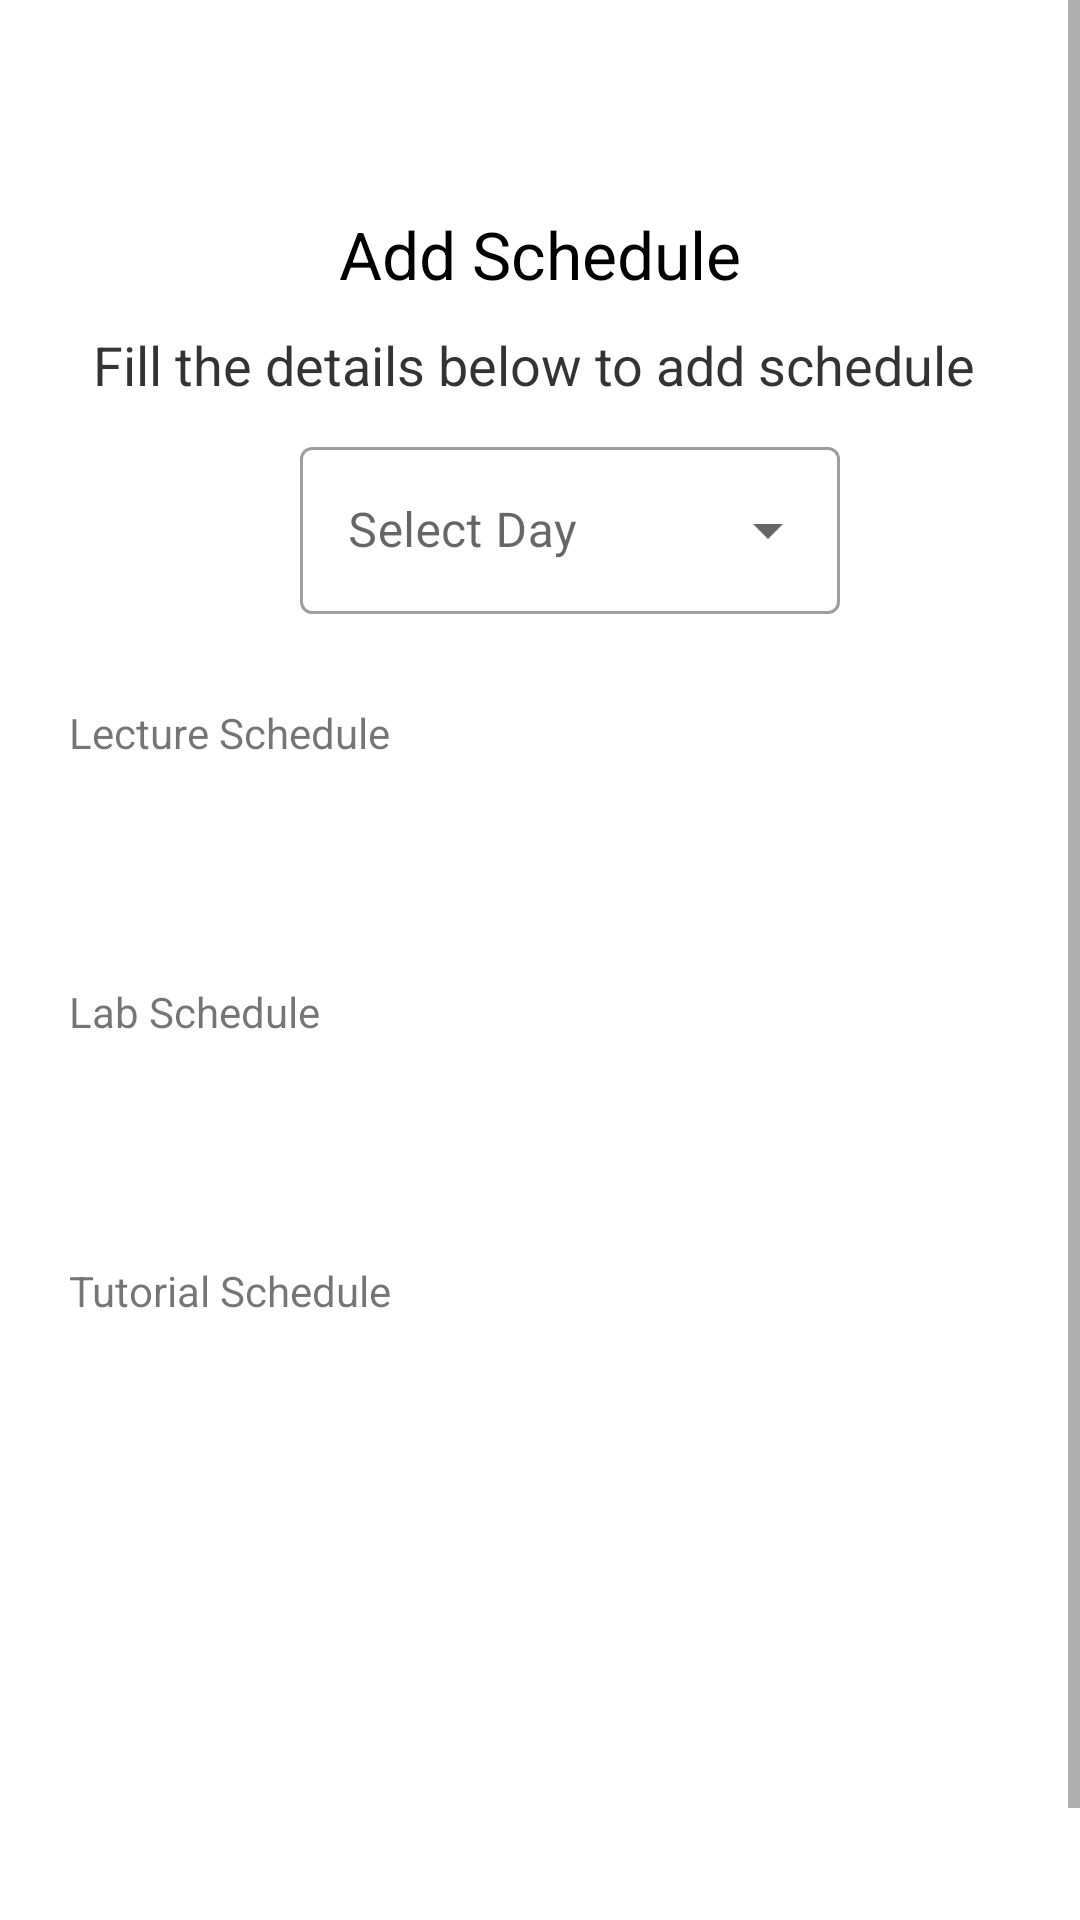

Reconstruct the res/layout file that produces this screen, plus the resources it refers to.
<!-- AndroidManifest.xml: application theme Theme.Timble -->
<!-- res/layout/schedule_bottomsheet.xml -->
<?xml version="1.0" encoding="utf-8"?>
<ScrollView xmlns:android="http://schemas.android.com/apk/res/android"
    android:layout_width="match_parent"
    android:layout_height="match_parent"
    android:id="@+id/sch"
    style="@style/bg_color"
    android:background="@drawable/sheet_back"
    xmlns:tools="http://schemas.android.com/tools">

    <LinearLayout
        android:layout_width="match_parent"
        android:layout_height="match_parent"
        android:paddingLeft="20dp"
        android:paddingRight="20dp"
        android:paddingTop="30dp"
        android:paddingBottom="50dp"
        android:orientation="vertical">

        <ImageView
            android:layout_width="wrap_content"
            android:layout_height="wrap_content"
            android:layout_gravity="center_horizontal"
            android:layout_marginTop="20dp"
            android:background="@drawable/add"
            android:scaleType="centerCrop" />

        <TextView
            android:layout_width="wrap_content"
            android:layout_height="wrap_content"
            android:layout_gravity="center_horizontal"
            android:layout_marginTop="20dp"
            android:text="Add Schedule"
            style="@style/textView_color"
            android:textSize="22sp"
            tools:ignore="MissingPrefix" />

        <TextView
            fontPath="fonts/nunito_light.ttf"
            android:layout_width="wrap_content"
            android:layout_height="wrap_content"
            android:layout_gravity="center_horizontal"
            android:layout_marginTop="10dp"
            android:text="Fill the details below to add schedule "
            android:textAlignment="center"
            style="@style/textView_color"
            android:alpha="0.8"
            android:textSize="18sp"
            tools:ignore="MissingPrefix" />

        <com.google.android.material.textfield.TextInputLayout
            android:layout_width="180dp"
            android:layout_height="wrap_content"
            android:layout_marginLeft="10dp"
            android:layout_marginTop="10dp"
            android:hint="Select Day"
            android:layout_gravity="center"
            style="@style/Widget.MaterialComponents.TextInputLayout.OutlinedBox.ExposedDropdownMenu"
            >
            <AutoCompleteTextView
                android:id="@+id/day"
                android:layout_width="match_parent"
                android:layout_height="wrap_content"
                android:inputType="none" />
        </com.google.android.material.textfield.TextInputLayout>

        <TextView
            android:id="@+id/tvl"
            android:layout_marginLeft="3dp"
            fontPath="fonts/nunito_light.ttf"
            android:layout_width="wrap_content"
            android:layout_height="wrap_content"
            android:layout_marginTop="30dp"
            android:text="Lecture Schedule"
            tools:ignore="MissingPrefix" />

        <EditText
            android:id="@+id/addLecSch"
            android:layout_width="match_parent"
            android:layout_height="wrap_content"
            android:layout_marginTop="5dp"
            android:textColor="@color/black"
            android:background="@drawable/btn_login"
            android:backgroundTint="#F8F5F5"
            android:padding="10dp"

            android:textSize="14sp"
            tools:ignore="MissingPrefix" />

        <TextView
            android:layout_marginLeft="3dp"
            android:id="@+id/tvs"
            android:layout_width="wrap_content"
            android:layout_height="wrap_content"
            android:layout_marginTop="30dp"
            android:text="Lab Schedule"
            tools:ignore="MissingPrefix" />

        <EditText
            android:id="@+id/addLabSch"
            android:textColor="@color/black"
            android:layout_width="match_parent"
            android:layout_height="wrap_content"
            android:layout_marginTop="5dp"
            android:background="@drawable/btn_login"
            android:backgroundTint="#F8F5F5"
            android:padding="10dp"
            android:textSize="14sp"
             />

        <TextView
            android:id="@+id/tvt"
            android:layout_marginLeft="3dp"

            android:layout_width="wrap_content"
            android:layout_height="wrap_content"
            android:layout_marginTop="30dp"
            android:text="Tutorial Schedule"
             />

        <EditText
            android:id="@+id/addTutSch"
            fontPath="fonts/nunito_light.ttf"
            android:layout_width="match_parent"
            android:textColor="@color/black"
            android:layout_height="wrap_content"
            android:layout_marginTop="5dp"
            android:background="@drawable/btn_login"
            android:backgroundTint="#F8F5F5"
            android:padding="10dp"
            android:textSize="14sp"
            tools:ignore="MissingPrefix" />


        <Button
            android:layout_width="match_parent"
            android:layout_height="wrap_content"
            android:id="@+id/addSch"
            android:text="Add Schedule"
            android:background="@drawable/btn_login"
            android:textColor="@color/white"
            android:layout_marginTop="40dp" />

        <Button
            android:layout_width="match_parent"
            android:layout_height="wrap_content"
            android:id="@+id/delSch"
            android:text="Delete Schedule"
            android:background="@drawable/btn_login"
            android:textColor="@color/white"
            android:layout_marginTop="10dp" />


    </LinearLayout>


</ScrollView>
<!-- resources referenced by this layout -->
<resources>
  <color name="black">#FF000000</color>
  <color name="white">#FFFFFFFF</color>
  <!-- drawable sheet_back (drawable) -->
  <?xml version="1.0" encoding="utf-8"?>
  <shape android:shape="rectangle" xmlns:android="http://schemas.android.com/apk/res/android">
      <solid android:color="@color/white"/>
      <corners android:topLeftRadius="40dp" android:topRightRadius="40dp"/>
  
  </shape>
  <style name="bg_color">
          <item name="android:backgroundTint">@color/white</item>
      </style>
  <style name="textView_color">
          <item name="android:textColor">@color/black</item>
      </style>
  <style name="Theme.Timble" parent="Theme.MaterialComponents.DayNight.NoActionBar">
          
          <item name="colorPrimary">@color/purple_500</item>
          <item name="colorPrimaryVariant">@color/purple_700</item>
          <item name="colorOnPrimary">@color/white</item>
          
          <item name="colorSecondary">@color/teal_200</item>
          <item name="colorSecondaryVariant">@color/teal_700</item>
          <item name="colorOnSecondary">@color/black</item>
          
          <item name="android:statusBarColor">?attr/colorPrimaryVariant</item>
          
      </style>
  <color name="purple_500">#708F96</color>
  <color name="purple_700">#364649</color>
  <color name="teal_200">#FF03DAC5</color>
  <color name="teal_700">#FF018786</color>
</resources>
